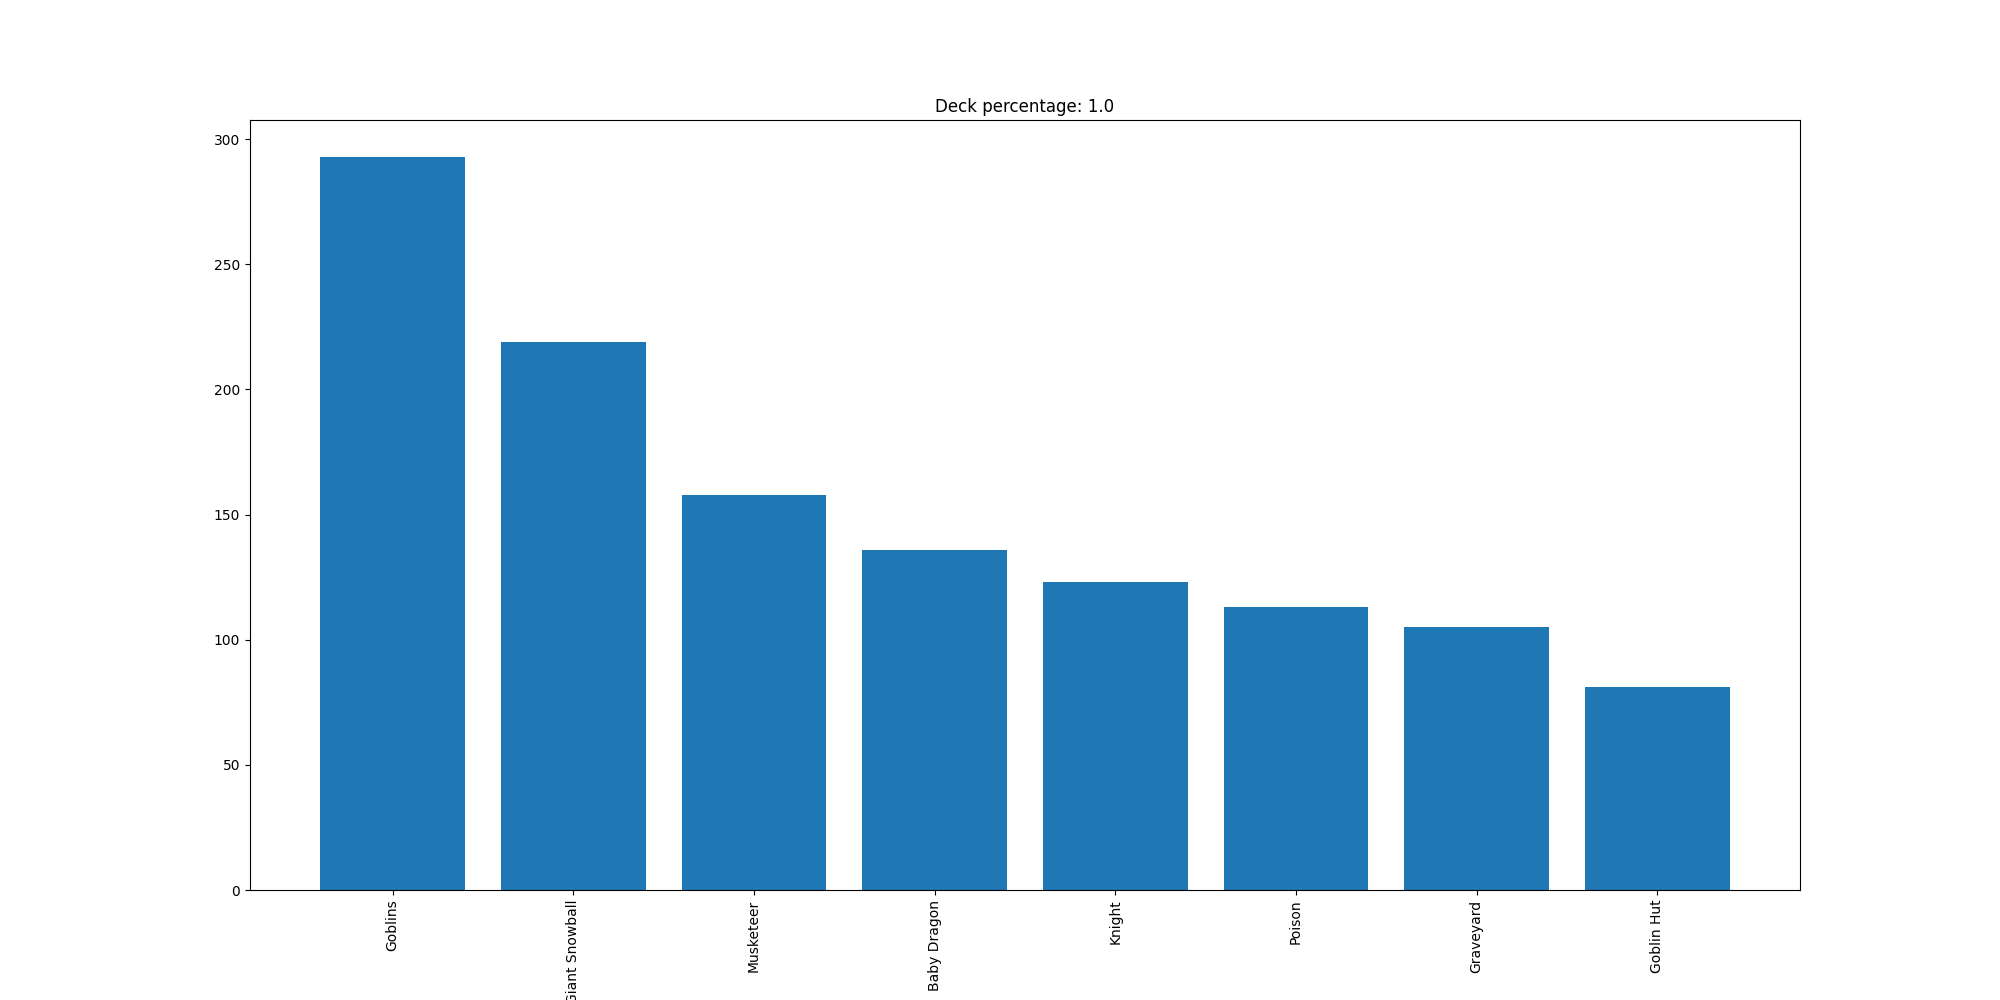

Values plotted in this chart, from the file beside it:
Goblins, 293
Giant Snowball, 219
Musketeer, 158
Baby Dragon, 136
Knight, 123
Poison, 113
Graveyard, 105
Goblin Hut, 81
